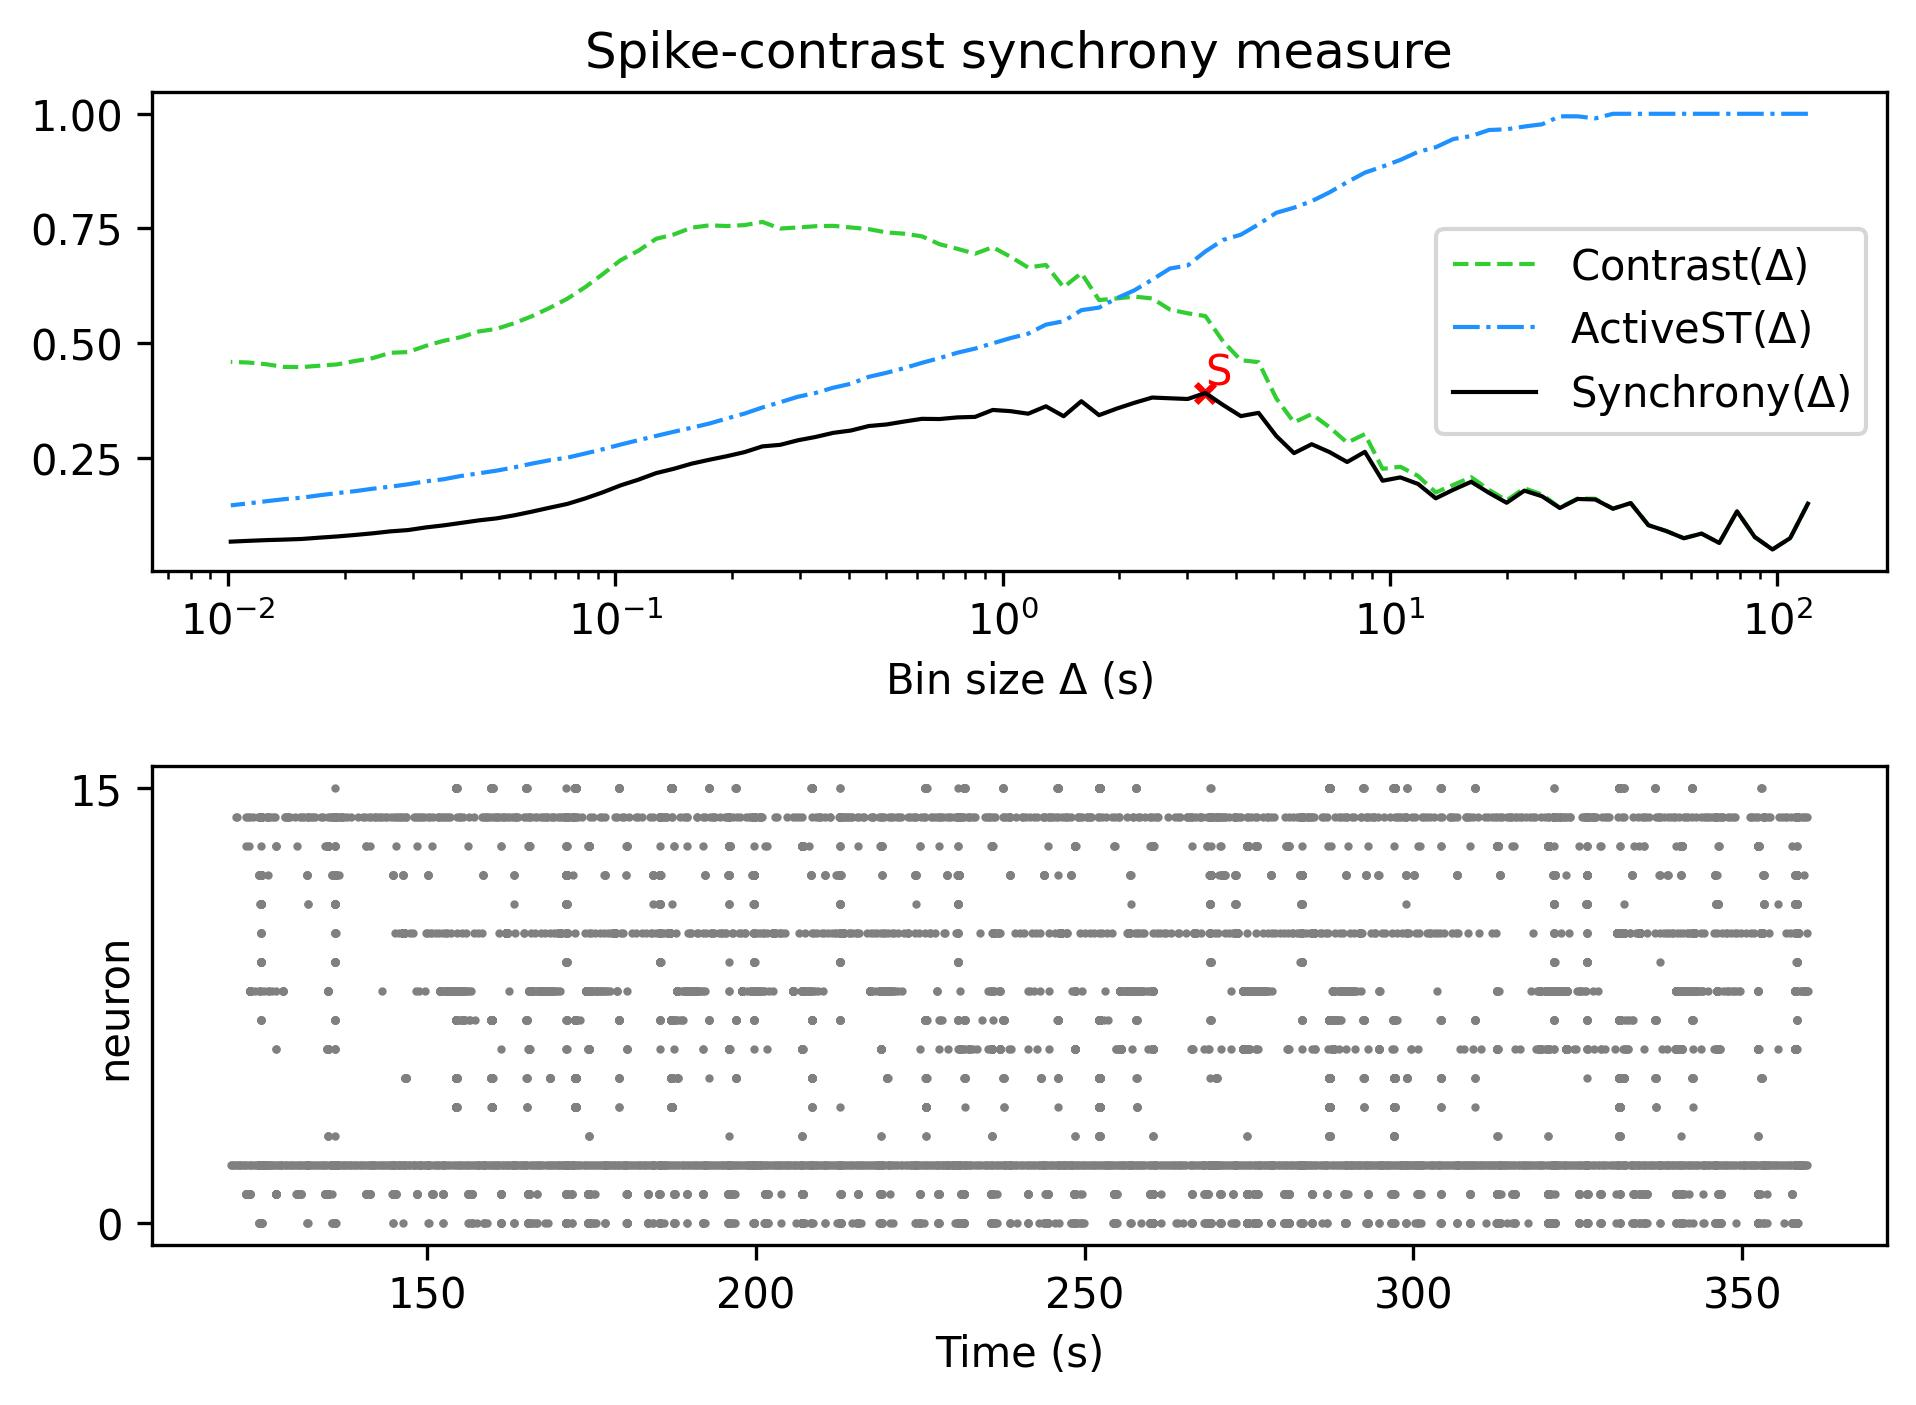

The table this chart was drawn from, first rows:
, Spike-contrast (120.0 s), Spike-contrast (108.0 s), Spike-contrast (97.2 s), Spike-contrast (87.48 s), Spike-contrast (78.732 s), Spike-contrast (70.859 s), Spike-contrast (63.773 s), Spike-contrast (57.396 s), Spike-contrast (51.656 s), Spike-contrast (46.49 s), Spike-contrast (41.841 s), Spike-contrast (37.657 s), Spike-contrast (33.892 s), Spike-contrast (30.502 s), Spike-contrast (27.452 s), Spike-contrast (24.707 s), Spike-contrast (22.236 s), Spike-contrast (20.013 s), Spike-contrast (18.011 s), Spike-contrast (16.21 s), Spike-contrast (14.589 s), Spike-contrast (13.13 s), Spike-contrast (11.817 s)
0, 0.1499, 0.0748, 0.05004, 0.07729, 0.1331, 0.06418, 0.08469, 0.07454, 0.09036, 0.103, 0.1512, 0.1389, 0.159, 0.1601, 0.1404, 0.166, 0.1783, 0.1519, 0.1736, 0.1976, 0.1805, 0.1616, 0.1929
